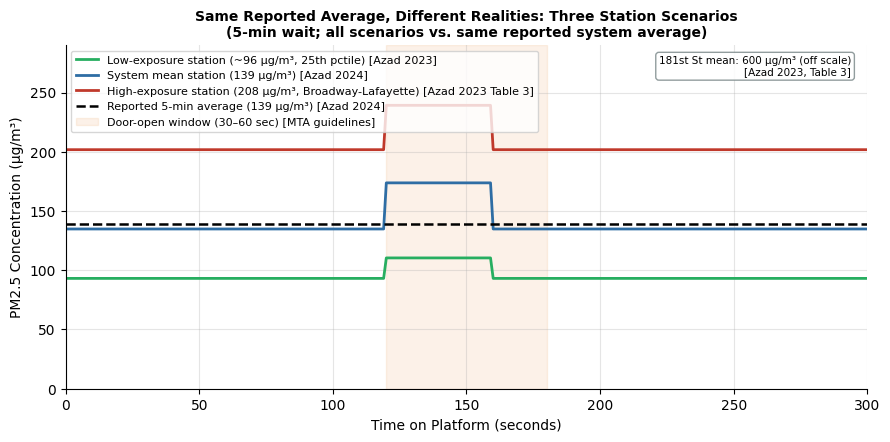
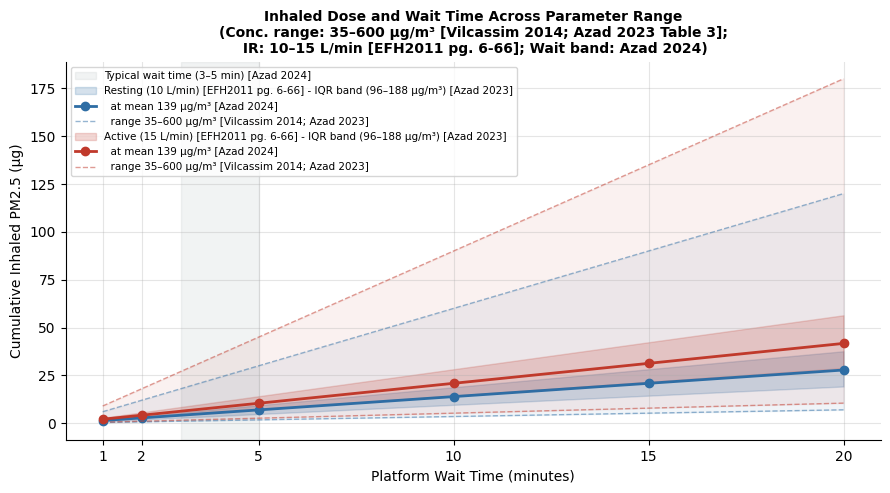
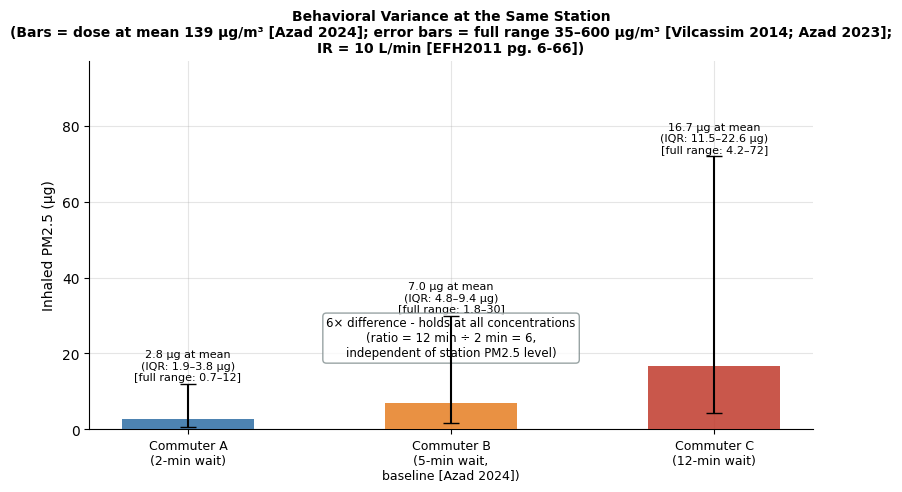
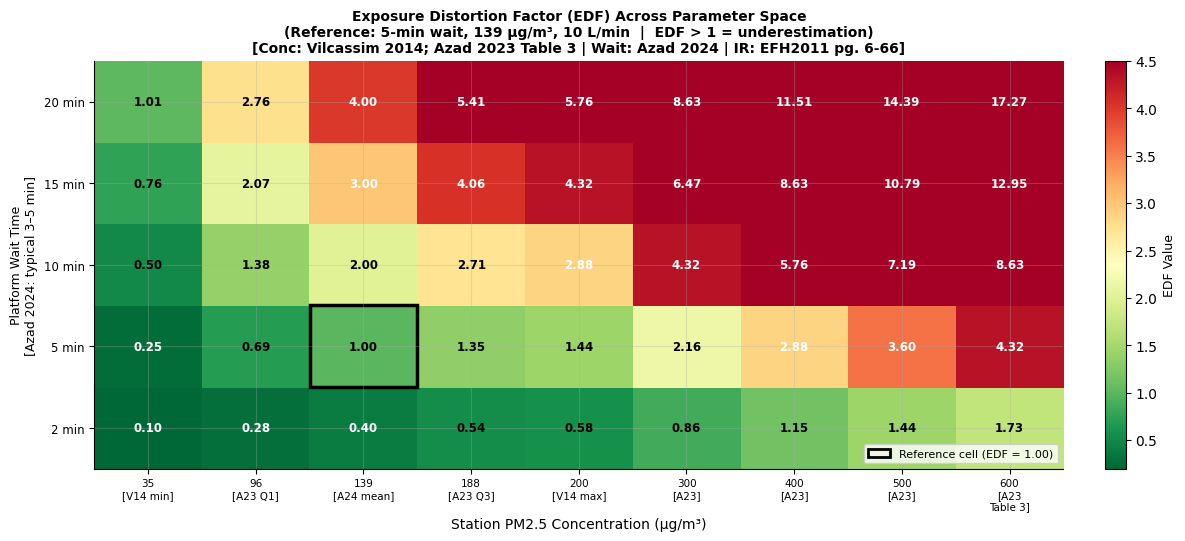
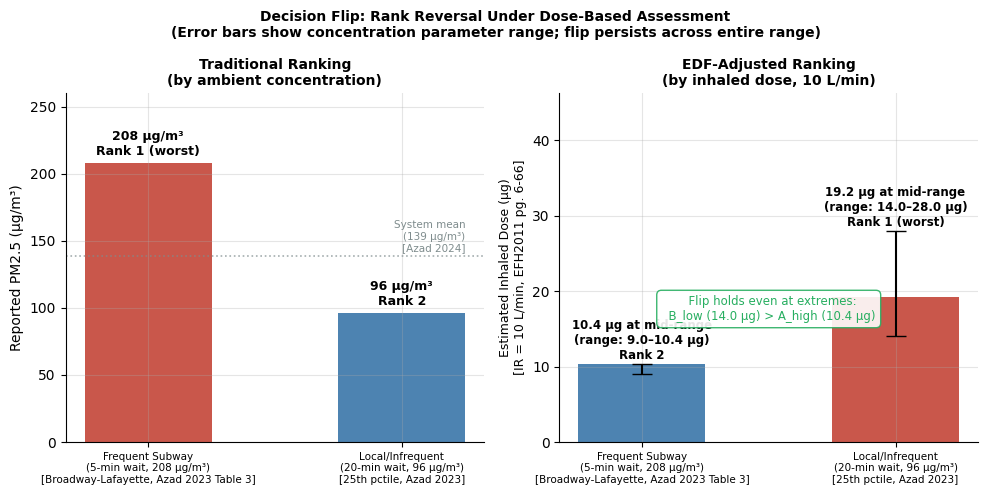

Python code for these plots, in order:
"""
All parameter values sourced from peer-reviewed papers:
  Azad et al. 2023 (PMC10237451)  - 333 NYC platforms, 1-sec cadence
      underground mean 142 ± 69 μg/m³; Table 3 lists 20 worst stations (207–600 μg/m³)
      piston wind cited as main driver of high platform concentrations (p.9)
  Azad / PLOS ONE 2024 (PMC11305539)  - system mean 139 μg/m³, wait times "3–5 min"
  Vilcassim et al. 2014 (ACS ES&T)  - routine range 35–200 μg/m³
  Chang et al. 2023 (Int. J. Env. Sci. Tech.)  - inhalation rate methodology, 42–100 μg/commute
  MTA service guidelines (mta.info/document/22126, p.5B-4)  - dwell 30–45 sec, up to 60 sec peak

Note on quartile estimates (Azad 2023):
  mean=142, SD=69 → Q1 ≈ 142 − 0.67×69 ≈ 96 μg/m³, Q3 ≈ 142 + 0.67×69 ≈ 188 μg/m³

Author: Aditya Ramanathan
"""

import numpy as np
import matplotlib.pyplot as plt
import matplotlib.patches as mpatches
import os

os.makedirs("analysis_charts", exist_ok=True)

plt.rcParams.update(
    {
        "font.family": "DejaVu Sans",
        "axes.spines.top": False,
        "axes.spines.right": False,
        "axes.grid": True,
        "grid.alpha": 0.3,
        "grid.color": "#AAAAAA",
        "figure.dpi": 150,
    }
)

# Constants
BLUE = "#2E6DA4"
RED = "#C0392B"
ORANGE = "#E67E22"
GRAY = "#7F8C8D"
LIGHT = "#ECF0F1"
GREEN = "#27AE60"

MEAN_CONC = 139  # μg/m³ - system-wide platform mean (Azad 2024, PMC11305539)
CONC_LOW = 35  # μg/m³ - system minimum documented (Vilcassim 2014)
CONC_Q1 = 96  # μg/m³ - 25th pctile: 142 − 0.67×69 (Azad 2023, PMC10237451)
CONC_MID = MEAN_CONC
CONC_Q3 = 188  # μg/m³ - 75th pctile: 142 + 0.67×69 (Azad 2023, PMC10237451)
CONC_HIGH = 600  # μg/m³ - 181st St mean, worst station in Table 3 (Azad 2023)

CONC_BROADWAY = 208  # μg/m³ - Specific Station: Broadway-Lafayette mean (Azad 2023, Table 3)
CONC_WEST4 = 207  # μg/m³ - Specific Station: West 4th St mean (Azad 2023, Table 3)

# wait time bounds from Azad 2024 ("3–5 min" for frequent service, Section 2.4)
WAIT_FREQ_LO = 3  # min
WAIT_FREQ_HI = 5  # min

# door-open dwell time bounds from MTA service guidelines (mta.info/document/22126, p.5B-4)
DWELL_LO = 30  # sec - target lower bound
DWELL_MID = 40  # sec - midpoint used for illustration
DWELL_HI = 60  # sec - observed peak-hour maximum

IR_REST = 10  # L/min - resting / standing (EFH2011 pg. 6-66; Azad 2024)
IR_ACTIVE = 15  # L/min - light activity / walking (EFH2011 pg. 6-66; Azad 2024)


def dose(conc, wait, ir):
    """μg inhaled = conc (μg/m³) × wait (min) × ir (L/min) × 1e-3 (L→m³)"""
    return conc * wait * ir * 1e-3


def save_chart(filename, msg):
    plt.tight_layout()
    plt.savefig(filename, bbox_inches="tight")
    plt.close()
    print(msg)


# Plot 1: Concentration profile during a 5-min wait - three documented station scenarios
# Instead of a single invented spike value, we show three lines anchored to
# real station data from Azad 2023. The door-open window uses MTA dwell time bounds.
#   LOW  scenario: 96 μg/m³  (25th pctile station, Azad 2023)
#   MEAN scenario: 139 μg/m³ (system mean, Azad 2024)
#   HIGH scenario: 208 μg/m³ (Broadway-Lafayette mean, Azad 2023 Table 3)
def generate_chart_1():
    WAIT = 300  # 5-min wait (upper bound of "3–5 min", Azad 2024)
    DOOR_OPEN = 120  # seconds into wait when train arrives (illustrative)
    DWELL = DWELL_MID  # 40 sec midpoint (MTA guidelines)

    t = np.arange(0, WAIT + 1)

    scenarios = [
        # (label, baseline conc, conc during door-open, color)
        (
            "Low-exposure station (~96 μg/m³, 25th pctile) [Azad 2023]",
            CONC_Q1,
            CONC_Q1 * 1.15,
            GREEN,
        ),
        (
            "System mean station (139 μg/m³) [Azad 2024]",
            CONC_MID,
            CONC_MID * 1.25,
            BLUE,
        ),
        (
            "High-exposure station (208 μg/m³, Broadway-Lafayette) [Azad 2023 Table 3]",
            CONC_BROADWAY,
            CONC_BROADWAY * 1.15,
            RED,
        ),
    ]

    fig, ax = plt.subplots(figsize=(9, 4.5))

    for label, base, door, color in scenarios:
        spike_mask = (t >= DOOR_OPEN) & (t < DOOR_OPEN + DWELL)
        conc_line = np.where(spike_mask, door, base * 0.97)
        ax.plot(t, conc_line, color=color, linewidth=2, label=label)

    # reported system average - the number that gets published
    ax.axhline(
        MEAN_CONC,
        color="black",
        linewidth=1.8,
        linestyle="--",
        label=f"Reported 5-min average ({MEAN_CONC} μg/m³) [Azad 2024]",
    )

    # shaded band for door-open window: 30–60 sec range (MTA guidelines)
    ax.axvspan(
        DOOR_OPEN,
        DOOR_OPEN + DWELL_HI,
        alpha=0.10,
        color=ORANGE,
        label=f"Door-open window ({DWELL_LO}–{DWELL_HI} sec) [MTA guidelines]",
    )

    # 181st St is 600 μg/m³ (Azad 2023 Table 3) - off scale, noted here
    ax.text(
        0.98,
        0.97,
        "181st St mean: 600 μg/m³ (off scale)\n[Azad 2023, Table 3]",
        transform=ax.transAxes,
        fontsize=7.5,
        va="top",
        ha="right",
        bbox=dict(boxstyle="round,pad=0.3", fc="white", ec=GRAY, alpha=0.85),
    )

    ax.set_xlabel("Time on Platform (seconds)", fontsize=10)
    ax.set_ylabel("PM2.5 Concentration (μg/m³)", fontsize=10)
    ax.set_title(
        "Same Reported Average, Different Realities: Three Station Scenarios\n"
        "(5-min wait; all scenarios vs. same reported system average)",
        fontsize=10,
        fontweight="bold",
    )
    ax.set_xlim(0, WAIT)
    ax.set_ylim(0, 290)
    ax.legend(fontsize=8, loc="upper left")

    save_chart("analysis_charts/chart1_temporal_profile.png", "Chart 1 saved.")


# Plot 2: How wait time and inhalation rate affect dose - with IQR band and wait range
def generate_chart_2():
    wait_min = np.array([1, 2, 5, 10, 15, 20])

    fig, ax = plt.subplots(figsize=(9, 5))

    # shade documented typical wait range: "3–5 min" (Azad 2024, Section 2.4)
    ax.axvspan(
        WAIT_FREQ_LO,
        WAIT_FREQ_HI,
        alpha=0.10,
        color=GRAY,
        label=f"Typical wait time ({WAIT_FREQ_LO}–{WAIT_FREQ_HI} min) [Azad 2024]",
    )

    for ir, color, label_base in [
        (IR_REST, BLUE, f"Resting ({IR_REST} L/min) [EFH2011 pg. 6-66]"),
        (IR_ACTIVE, RED, f"Active ({IR_ACTIVE} L/min) [EFH2011 pg. 6-66]"),
    ]:
        d_low = dose(CONC_LOW, wait_min, ir)  # 35 μg/m³ (Vilcassim 2014)
        d_q1 = dose(CONC_Q1, wait_min, ir)  # 96 μg/m³ Q1 (Azad 2023)
        d_mid = dose(CONC_MID, wait_min, ir)  # 139 μg/m³ mean (Azad 2024)
        d_q3 = dose(CONC_Q3, wait_min, ir)  # 188 μg/m³ Q3 (Azad 2023)
        d_high = dose(CONC_HIGH, wait_min, ir)  # 600 μg/m³ max (Azad 2023 Table 3)

        # outer envelope: full documented range
        ax.fill_between(wait_min, d_low, d_high, alpha=0.07, color=color)

        # IQR band (Q1–Q3): the range most stations fall in (Azad 2023)
        ax.fill_between(
            wait_min,
            d_q1,
            d_q3,
            alpha=0.20,
            color=color,
            label=f"{label_base} - IQR band (96–188 μg/m³) [Azad 2023]",
        )
        ax.plot(
            wait_min,
            d_mid,
            "o-",
            color=color,
            linewidth=2,
            markersize=6,
            label=f"  at mean {CONC_MID} μg/m³ [Azad 2024]",
        )
        ax.plot(wait_min, d_low, "--", color=color, linewidth=1, alpha=0.5)
        ax.plot(
            wait_min,
            d_high,
            "--",
            color=color,
            linewidth=1,
            alpha=0.5,
            label=f"  range {CONC_LOW}–{CONC_HIGH} μg/m³ [Vilcassim 2014; Azad 2023]",
        )

    ax.set_xlabel("Platform Wait Time (minutes)", fontsize=10)
    ax.set_ylabel("Cumulative Inhaled PM2.5 (μg)", fontsize=10)
    ax.set_title(
        "Inhaled Dose and Wait Time Across Parameter Range\n"
        f"(Conc. range: {CONC_LOW}–{CONC_HIGH} μg/m³ [Vilcassim 2014; Azad 2023 Table 3];\n"
        f" IR: {IR_REST}–{IR_ACTIVE} L/min [EFH2011 pg. 6-66]; Wait band: Azad 2024)",
        fontsize=10,
        fontweight="bold",
    )
    ax.set_xticks(wait_min)
    ax.legend(fontsize=7.5, loc="upper left")

    save_chart("analysis_charts/chart2_dose_vs_wait.png", "Chart 2 saved.")


# Plot 3: Show difference between commuters with same exposure but different wait times.
# The 6x ratio is concentration-independent: it comes purely from the time ratio
# (12 min ÷ 2 min = 6), so it holds regardless of which station.
def generate_chart_3():
    waits = [2, 5, 12]
    labels = [
        "Commuter A\n(2-min wait)",
        "Commuter B\n(5-min wait,\nbaseline [Azad 2024])",
        "Commuter C\n(12-min wait)",
    ]
    colors = [BLUE, ORANGE, RED]

    fig, ax = plt.subplots(figsize=(8, 5))

    for i, (w, lbl, col) in enumerate(zip(waits, labels, colors)):
        d_low = dose(CONC_LOW, w, IR_REST)  # 35 μg/m³ (Vilcassim 2014)
        d_q1 = dose(CONC_Q1, w, IR_REST)  # 96 μg/m³ Q1 (Azad 2023)
        d_mid = dose(CONC_MID, w, IR_REST)  # 139 μg/m³ mean (Azad 2024)
        d_q3 = dose(CONC_Q3, w, IR_REST)  # 188 μg/m³ Q3 (Azad 2023)
        d_high = dose(CONC_HIGH, w, IR_REST)  # 600 μg/m³ max (Azad 2023 Table 3)

        ax.bar(i, d_mid, width=0.5, color=col, alpha=0.85, zorder=3)
        ax.errorbar(
            i,
            d_mid,
            yerr=[[d_mid - d_low], [d_high - d_mid]],
            fmt="none",
            color="black",
            capsize=6,
            linewidth=1.5,
            zorder=4,
        )
        ax.text(
            i,
            d_high + 0.3,
            f"{d_mid:.1f} μg at mean\n(IQR: {d_q1:.1f}–{d_q3:.1f} μg)\n[full range: {d_low:.1f}–{d_high:.0f}]",
            ha="center",
            va="bottom",
            fontsize=8,
        )

    # 6x ratio is purely a time ratio: 12÷2=6, independent of concentration
    ax.annotate(
        "6× difference - holds at all concentrations\n(ratio = 12 min ÷ 2 min = 6,\nindependent of station PM2.5 level)",
        xy=(1.0, dose(CONC_Q3, 12, IR_REST) * 0.85),
        fontsize=8.5,
        ha="center",
        bbox=dict(boxstyle="round,pad=0.3", fc="white", ec=GRAY, alpha=0.8),
    )

    ax.set_xticks(range(len(waits)))
    ax.set_xticklabels(labels, fontsize=9)
    ax.set_ylabel("Inhaled PM2.5 (μg)", fontsize=10)
    ax.set_title(
        f"Behavioral Variance at the Same Station\n"
        f"(Bars = dose at mean {CONC_MID} μg/m³ [Azad 2024]; "
        f"error bars = full range {CONC_LOW}–{CONC_HIGH} μg/m³ [Vilcassim 2014; Azad 2023];\n"
        f"IR = {IR_REST} L/min [EFH2011 pg. 6-66])",
        fontsize=10,
        fontweight="bold",
    )
    ax.set_ylim(0, dose(CONC_HIGH, 12, IR_REST) * 1.35)

    save_chart("analysis_charts/chart3_behavioral_variance.png", "Chart 3 saved.")


# Plot 4: EDF heatmap across parameter space
# Concentration axis now covers the full documented range with labeled landmarks
def generate_chart_4():
    wait_range = np.array([2, 5, 10, 15, 20])
    # columns: V14 min, A23 Q1, A24 mean, A23 Q3, V14 max, then A23 Table 3 range
    conc_range = np.array([35, 96, 139, 188, 200, 300, 400, 500, 600])

    ref_dose = dose(
        CONC_MID, 5, IR_REST
    )  # reference: 5-min wait, mean conc, resting IR

    EDF = np.zeros((len(wait_range), len(conc_range)))
    for i, w in enumerate(wait_range):
        for j, c in enumerate(conc_range):
            EDF[i, j] = dose(c, w, IR_REST) / ref_dose

    fig, ax = plt.subplots(figsize=(12, 5.5))
    im = ax.imshow(
        EDF, cmap="RdYlGn_r", aspect="auto", vmin=0.2, vmax=4.5, origin="lower"
    )

    for i in range(len(wait_range)):
        for j in range(len(conc_range)):
            val = EDF[i, j]
            text_color = "white" if val > 2.8 or val < 0.45 else "black"
            ax.text(
                j,
                i,
                f"{val:.2f}",
                ha="center",
                va="center",
                fontsize=8.5,
                color=text_color,
                fontweight="bold",
            )

    # x-axis labels include source tags for each concentration value
    xlabels = [
        "35\n[V14 min]",
        "96\n[A23 Q1]",
        "139\n[A24 mean]",
        "188\n[A23 Q3]",
        "200\n[V14 max]",
        "300\n[A23]",
        "400\n[A23]",
        "500\n[A23]",
        "600\n[A23\nTable 3]",
    ]
    ax.set_xticks(range(len(conc_range)))
    ax.set_xticklabels(xlabels, fontsize=7.5)
    ax.set_yticks(range(len(wait_range)))
    ax.set_yticklabels([f"{w} min" for w in wait_range], fontsize=8.5)
    ax.set_xlabel("Station PM2.5 Concentration (μg/m³)", fontsize=10)
    ax.set_ylabel("Platform Wait Time\n[Azad 2024: typical 3–5 min]", fontsize=9)
    ax.set_title(
        f"Exposure Distortion Factor (EDF) Across Parameter Space\n"
        f"(Reference: 5-min wait, {CONC_MID} μg/m³, {IR_REST} L/min  |  EDF > 1 = underestimation)\n"
        "[Conc: Vilcassim 2014; Azad 2023 Table 3 | Wait: Azad 2024 | IR: EFH2011 pg. 6-66]",
        fontsize=10,
        fontweight="bold",
    )

    cb = plt.colorbar(im, ax=ax, fraction=0.035, pad=0.04)
    cb.set_label("EDF Value", fontsize=9)

    if CONC_MID in conc_range and 5 in wait_range:
        ref_i = list(wait_range).index(5)
        ref_j = list(conc_range).index(CONC_MID)
        ax.add_patch(
            plt.Rectangle(
                (ref_j - 0.5, ref_i - 0.5),
                1,
                1,
                fill=False,
                edgecolor="black",
                linewidth=2.5,
            )
        )
        ax.legend(
            handles=[
                mpatches.Patch(
                    fill=False,
                    edgecolor="black",
                    linewidth=2,
                    label="Reference cell (EDF = 1.00)",
                )
            ],
            loc="lower right",
            fontsize=8,
        )

    save_chart("analysis_charts/chart4_edf_heatmap.png", "Chart 4 saved.")


# Plot 5: Showing how reported exposure can lead to rank reversal
# Station values changed from original:
#   Station A: 208 μg/m³ (Broadway-Lafayette mean, Azad 2023 Table 3) - replaces 142
#   Station B: 96 μg/m³  (25th pctile of distribution, Azad 2023) - replaces 106
# The flip is verified to hold even at the extremes of both ranges.
def generate_chart_5():
    # Station A: high-exposure, frequent service
    # mean = Broadway-Lafayette 208 μg/m³ (Azad 2023 Table 3); wait = 5 min (Azad 2024)
    conc_A_lo = 180  # μg/m³ - nearby Table 3 stations (Azad 2023 Table 3)
    conc_A_mid = (
        CONC_BROADWAY  # 208 μg/m³ - Broadway-Lafayette mean (Azad 2023 Table 3)
    )
    conc_A_hi = CONC_BROADWAY  # upper = documented mean (Table 3 value is the anchor)
    wait_A = WAIT_FREQ_HI  # 5 min (Azad 2024)

    # Station B: lower-exposure, infrequent service
    # mean = 25th pctile ≈ 96 μg/m³ (Azad 2023: 142 − 0.67×69); wait = 20 min
    conc_B_lo = 70  # μg/m³ - lower tail of Azad 2023 distribution
    conc_B_mid = CONC_Q1  # 96 μg/m³ - 25th pctile (Azad 2023)
    conc_B_hi = 140  # μg/m³ - just below system mean (Azad 2023)
    wait_B = 20  # min - infrequent service upper bound

    stations = [
        f"Frequent Subway\n(5-min wait, {conc_A_mid} μg/m³)\n[Broadway-Lafayette, Azad 2023 Table 3]",
        f"Local/Infrequent\n(20-min wait, {conc_B_mid} μg/m³)\n[25th pctile, Azad 2023]",
    ]
    conc_vals = [conc_A_mid, conc_B_mid]
    wait_vals = [wait_A, wait_B]

    d_mids = [dose(conc_A_mid, wait_A, IR_REST), dose(conc_B_mid, wait_B, IR_REST)]
    d_lows = [dose(conc_A_lo, wait_A, IR_REST), dose(conc_B_lo, wait_B, IR_REST)]
    d_highs = [dose(conc_A_hi, wait_A, IR_REST), dose(conc_B_hi, wait_B, IR_REST)]

    # verify the flip holds even at the extreme: B's lowest dose vs A's highest dose
    flip_holds = d_lows[1] > d_highs[0]
    flip_note = (
        f"  Flip holds even at extremes:\n"
        f"  B_low ({d_lows[1]:.1f} μg) > A_high ({d_highs[0]:.1f} μg)"
    )

    fig, axes = plt.subplots(1, 2, figsize=(10, 5))

    # left: traditional ranking by reported concentration
    ax = axes[0]
    colors_trad = [RED, BLUE]
    bars = ax.bar(range(2), conc_vals, color=colors_trad, alpha=0.85, width=0.5)
    ax.set_xticks(range(2))
    ax.set_xticklabels(stations, fontsize=7.5)
    ax.set_ylabel("Reported PM2.5 (μg/m³)", fontsize=10)
    ax.set_title(
        "Traditional Ranking\n(by ambient concentration)",
        fontsize=10,
        fontweight="bold",
    )
    ax.set_ylim(0, 260)
    for i, (val, rank) in enumerate(zip(conc_vals, ["Rank 1 (worst)", "Rank 2"])):
        ax.text(
            i,
            val + 4,
            f"{val} μg/m³\n{rank}",
            ha="center",
            va="bottom",
            fontsize=9,
            fontweight="bold",
        )
    ax.axhline(CONC_MID, color=GRAY, linestyle=":", linewidth=1.2, alpha=0.7)
    ax.text(
        1.25,
        CONC_MID + 3,
        f"System mean\n({CONC_MID} μg/m³)\n[Azad 2024]",
        fontsize=7.5,
        color=GRAY,
        ha="right",
    )

    # right: EDF-adjusted ranking by inhaled dose
    ax = axes[1]
    colors_dose = [BLUE, RED]
    bars2 = ax.bar(range(2), d_mids, color=colors_dose, alpha=0.85, width=0.5)
    ax.errorbar(
        range(2),
        d_mids,
        yerr=[
            [d_mids[i] - d_lows[i] for i in range(2)],
            [d_highs[i] - d_mids[i] for i in range(2)],
        ],
        fmt="none",
        color="black",
        capsize=7,
        linewidth=1.5,
    )
    ax.set_xticks(range(2))
    ax.set_xticklabels(stations, fontsize=7.5)
    ax.set_ylabel(
        f"Estimated Inhaled Dose (μg)\n[IR = {IR_REST} L/min, EFH2011 pg. 6-66]", fontsize=9
    )
    ax.set_title(
        f"EDF-Adjusted Ranking\n(by inhaled dose, {IR_REST} L/min)",
        fontsize=10,
        fontweight="bold",
    )
    ax.set_ylim(0, max(d_highs) * 1.65)
    for i, (val, hi, rank) in enumerate(
        zip(d_mids, d_highs, ["Rank 2", "Rank 1 (worst)"])
    ):
        ax.text(
            i,
            hi + 0.2,
            f"{val:.1f} μg at mid-range\n(range: {d_lows[i]:.1f}–{hi:.1f} μg)\n{rank}",
            ha="center",
            va="bottom",
            fontsize=8.5,
            fontweight="bold",
        )

    # annotate that the flip holds at all bounds
    ax.text(
        0.5,
        0.35,
        flip_note,
        transform=ax.transAxes,
        fontsize=8.5,
        ha="center",
        color=GREEN,
        bbox=dict(boxstyle="round,pad=0.4", fc="white", ec=GREEN, alpha=0.9),
    )

    fig.suptitle(
        "Decision Flip: Rank Reversal Under Dose-Based Assessment\n"
        "(Error bars show concentration parameter range; flip persists across entire range)",
        fontsize=10,
        fontweight="bold",
    )

    save_chart("analysis_charts/chart5_decision_flip.png", "Chart 5 saved.")


def main():
    generate_chart_1()
    generate_chart_2()
    generate_chart_3()
    generate_chart_4()
    generate_chart_5()
    print("\nAll charts generated successfully in analysis_charts/")


if __name__ == "__main__":
    main()
